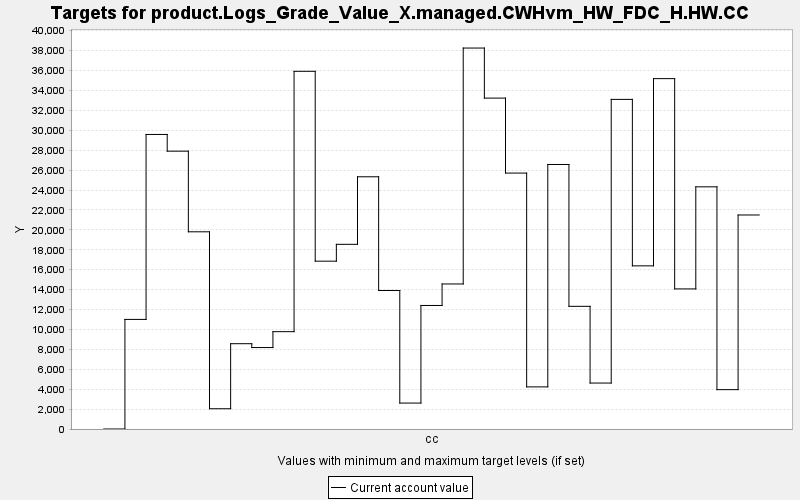

The file beside this chart, header and first rows:
TARGET, PERIOD, YEAR, PERIODWIDTH, MINIMUM, MAXIMUM, MINWEIGHT, MAXWEIGHT, CURRENT, SUMMARY
product.Logs_Grade_Value_X.managed.CWHvm…, 0, 0, 10.0, 0.0, 10000, 1.0, 1.0, 0.0, 0.0
product.Logs_Grade_Value_X.managed.CWHvm…, 1, 10, 10.0, 0.0, 10000, 1.0, 1.0, 11006, 0.0
product.Logs_Grade_Value_X.managed.CWHvm…, 2, 20, 10.0, 0.0, 10000, 1.0, 1.0, 29581, 0.0
product.Logs_Grade_Value_X.managed.CWHvm…, 3, 30, 10.0, 0.0, 10000, 1.0, 1.0, 27903, 0.0
product.Logs_Grade_Value_X.managed.CWHvm…, 4, 40, 10.0, 0.0, 10000, 1.0, 1.0, 19805, 0.0
product.Logs_Grade_Value_X.managed.CWHvm…, 5, 50, 10.0, 0.0, 10000, 1.0, 1.0, 2034, 0.0
product.Logs_Grade_Value_X.managed.CWHvm…, 6, 60, 10.0, 0.0, 10000, 1.0, 1.0, 8566, 0.0
product.Logs_Grade_Value_X.managed.CWHvm…, 7, 70, 10.0, 0.0, 10000, 1.0, 1.0, 8181, 0.0
product.Logs_Grade_Value_X.managed.CWHvm…, 8, 80, 10.0, 0.0, 10000, 1.0, 1.0, 9776, 0.0
product.Logs_Grade_Value_X.managed.CWHvm…, 9, 90, 10.0, 0.0, 10000, 1.0, 1.0, 35924, 0.0
product.Logs_Grade_Value_X.managed.CWHvm…, 10, 100, 10.0, 0.0, 10000, 1.0, 1.0, 16856, 0.0
product.Logs_Grade_Value_X.managed.CWHvm…, 11, 110, 10.0, 0.0, 10000, 1.0, 1.0, 18548, 0.0
product.Logs_Grade_Value_X.managed.CWHvm…, 12, 120, 10.0, 0.0, 10000, 1.0, 1.0, 25330, 0.0
product.Logs_Grade_Value_X.managed.CWHvm…, 13, 130, 10.0, 0.0, 10000, 1.0, 1.0, 13911, 0.0
product.Logs_Grade_Value_X.managed.CWHvm…, 14, 140, 10.0, 0.0, 10000, 1.0, 1.0, 2605, 0.0
product.Logs_Grade_Value_X.managed.CWHvm…, 15, 150, 10.0, 0.0, 10000, 1.0, 1.0, 12406, 0.0
product.Logs_Grade_Value_X.managed.CWHvm…, 16, 160, 10.0, 0.0, 10000, 1.0, 1.0, 14565, 0.0
product.Logs_Grade_Value_X.managed.CWHvm…, 17, 170, 10.0, 0.0, 10000, 1.0, 1.0, 38259, 0.0
product.Logs_Grade_Value_X.managed.CWHvm…, 18, 180, 10.0, 0.0, 10000, 1.0, 1.0, 33232, 0.0
product.Logs_Grade_Value_X.managed.CWHvm…, 19, 190, 10.0, 0.0, 10000, 1.0, 1.0, 25703, 0.0
product.Logs_Grade_Value_X.managed.CWHvm…, 20, 200, 10.0, 0.0, 10000, 1.0, 1.0, 4229, 0.0
product.Logs_Grade_Value_X.managed.CWHvm…, 21, 210, 10.0, 0.0, 10000, 1.0, 1.0, 26566, 0.0
product.Logs_Grade_Value_X.managed.CWHvm…, 22, 220, 10.0, 0.0, 10000, 1.0, 1.0, 12320, 0.0
product.Logs_Grade_Value_X.managed.CWHvm…, 23, 230, 10.0, 0.0, 10000, 1.0, 1.0, 4615, 0.0
product.Logs_Grade_Value_X.managed.CWHvm…, 24, 240, 10.0, 0.0, 10000, 1.0, 1.0, 33104, 0.0
product.Logs_Grade_Value_X.managed.CWHvm…, 25, 250, 10.0, 0.0, 10000, 1.0, 1.0, 16386, 0.0
product.Logs_Grade_Value_X.managed.CWHvm…, 26, 260, 10.0, 0.0, 10000, 1.0, 1.0, 35187, 0.0
product.Logs_Grade_Value_X.managed.CWHvm…, 27, 270, 10.0, 0.0, 10000, 1.0, 1.0, 14069, 0.0
product.Logs_Grade_Value_X.managed.CWHvm…, 28, 280, 10.0, 0.0, 10000, 1.0, 1.0, 24322, 0.0
product.Logs_Grade_Value_X.managed.CWHvm…, 29, 290, 10.0, 0.0, 10000, 1.0, 1.0, 3953, 0.0
product.Logs_Grade_Value_X.managed.CWHvm…, 30, 300, 10.0, 0.0, 10000, 1.0, 1.0, 21493, 0.0
